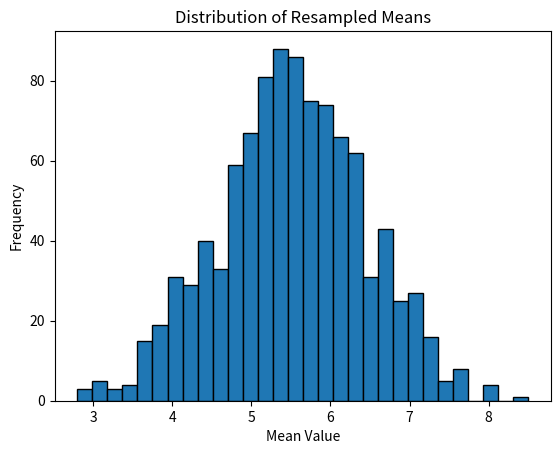

This chart was generated by the following Python code:
import numpy as np
import matplotlib.pyplot as plt
# Example dataset
original_data = np.array([1, 2, 3, 4, 5, 6, 7, 8, 9, 10])
num_resamples = 1000  # You can adjust the number of resamples as needed
#Perform Bootstrapping
resampled_data = np.random.choice(original_data, (num_resamples, len(original_data)), replace=True)
# Example: Calculate the mean of each resampled dataset
resampled_means = np.mean(resampled_data, axis=1)
# Example: Plot the distribution of resampled means
plt.hist(resampled_means, bins=30, edgecolor='black')
plt.title('Distribution of Resampled Means')
plt.xlabel('Mean Value')
plt.ylabel('Frequency')
plt.show()
